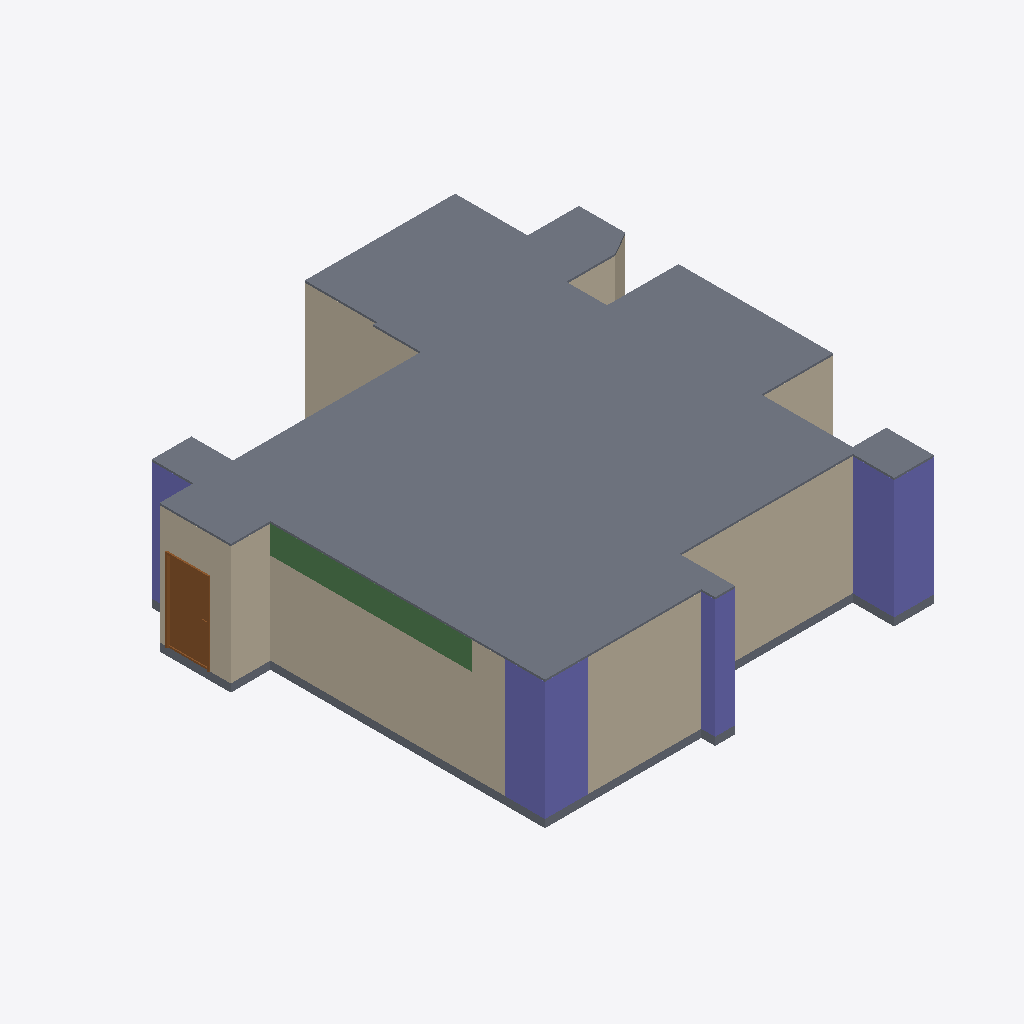
Isometric view of an IFC building model (IFC-SPF (STEP), schema IFC4, length unit metre), seen from the south-west, elements coloured by IFC class: 22 walls (beige), 4 columns (violet), 2 slabs (grey), 1 beam (green), 1 door (brown).
Extent 11.8 m × 12.1 m × 3.2 m (x, y, z). Storeys (1): 12FA3 at 0.00 m. Elements (66): 45 IfcWall, 8 IfcDoor, 5 IfcColumn, 4 IfcBeam, 2 IfcSlab, 2 IfcWindow.

HEADER;
FILE_DESCRIPTION(('ViewDefinition[DesignTransferView]'),'2;1');
FILE_NAME('12FA3.ifc','2025-11-04T16:13:31+08:00',(''),(''),'IfcOpenShell 0.8.3-post1','Bonsai 0.8.3-post1','');
FILE_SCHEMA(('IFC4'));
ENDSEC;
DATA;
#1=IFCPROJECT('2$4BC6WY19OQc4OxriQsOn',$,'12FA3',$,$,$,$,(#14,#26),#9);
#31=IFCSITE('3705T637X8qOtakJdA4xN2',$,'Taiwan',$,$,#54,$,$,$,$,$,$,$,$);
#37=IFCBUILDING('0mLiPqGR91Yvh$vVMavZYi',$,'KaoHsiung',$,$,#60,$,$,$,$,$,$);
#43=IFCBUILDINGSTOREY('3nIzqPWHn7y8Z_qi4mxKaB',$,'12FA3',$,$,#66,$,$,$,$);
#6865=IFCSLAB('2VNlUEJBn48vD2lNgfOBWw',$,'Slab',$,$,#6894,#6876,$,$);
#4502=IFCCOLUMN('2qxTNGIpr22hBVaDUhYHsp',$,'Column',$,$,#4574,#4514,$,$);
#4693=IFCCOLUMN('05T2mctGf2UBLVN4PWCJ6Z',$,'Column',$,$,#4761,#4705,$,$);
#1387=IFCWALL('0mxpNCGcv58gPY0tWydWqQ',$,'Wall',$,$,#1448,#1398,$,$);
#1091=IFCWALL('2Di1cHIAX1p9L0M0sADbAX',$,'Wall',$,$,#1102,#1097,$,$);
#5129=IFCWALL('2ldDdAdqL7tR9ho1hgxWJE',$,'Wall',$,$,#5348,#5140,$,$);
#1848=IFCWALL('2HjfeAS1HEZx_MgOucUkPu',$,'Wall',$,$,#1909,#1859,$,$);
#6813=IFCSLAB('1RnR8emsvDEuoN8HJL_tIt',$,'Slab',$,$,#6821,#6828,$,$);
#3380=IFCWALL('3o7tfl9$553OdIdu_03WUp',$,'Wall',$,$,#3568,#3386,$,$);
#6234=IFCBEAM('2o1CB$Fvn8aPR8lEfo192c',$,'Beam',$,$,#6542,#6246,$,$);
#1033=IFCWALL('3FRcIINBfDIvYXbR8CQMu1',$,'Wall',$,$,#2526,#1041,$,$);
#4602=IFCCOLUMN('16Y_KzSgn03BmQhWlSCMI3',$,'Column',$,$,#4642,#4614,$,$);
#1344=IFCWALL('2oLL3GmqL8evGvOmTJidb3',$,'Wall',$,$,#1386,#1350,$,$);
#6943=IFCDOOR('1yCq1QA2bCSPwBaSD325eJ',$,'Door',$,$,#11168,#6952,$,2.09999990463257,1.10000002384186,$,.SINGLE_SWING_LEFT.,$);
#3924=IFCWALL('0awPjlMj93jfWDbHrFYQUJ',$,'Wall',$,$,#3935,#3930,$,$);
#4881=IFCWALL('38auEDS3LBDvEkMVkulLNp',$,'Wall',$,$,#4942,#4892,$,$);
#1474=IFCWALL('1zr_bumtX0ogfQGf1ngJgO',$,'Wall',$,$,#1784,#1480,$,$);
#1926=IFCWALL('1TCVedKKjFo9NQj6KdMhi3',$,'Wall',$,$,#1937,#1932,$,$);
#1499=IFCWALL('0E4cqW3g5B7P7h0EP$pBZO',$,'Wall',$,$,#1826,#1505,$,$);
#2034=IFCWALL('3USmld5YH1bPptkUBxPqtK',$,'Wall',$,$,#2232,#2040,$,$);
#4859=IFCCOLUMN('2pk9FWVE16cgrR73eRCCjD',$,'Column',$,$,#4866,#4870,$,$);
#2965=IFCWALL('2k4qfvKHX0tuix8CHeXrcg',$,'Wall',$,$,#3323,#2971,$,$);
#1145=IFCWALL('0Nga6dM3XFmQgxgy9ITg72',$,'Wall',$,$,#6403,#1151,$,$);
#3865=IFCWALL('0I_Z8xoQH1lBjWGI5ef2TA',$,'Wall',$,$,#3907,#3871,$,$);
#3752=IFCWALL('20ulE$Me9DYwGO_fO8JIDQ',$,'Wall',$,$,#3763,#3758,$,$);
#2419=IFCWALL('1PNU2oB1T38RN$BBWfi_e8',$,'Wall',$,$,#2462,#2426,$,$);
#2990=IFCWALL('08R4PsgIbC3e$Dxk4VdZsB',$,'Wall',$,$,#3328,#2996,$,$);
#3629=IFCWALL('3tuJrdrYzFpuDA4dPDKvZI',$,'Wall',$,$,#3713,#3635,$,$);
#3714=IFCWALL('2BE_q1Q2f6iglDy3QjkPRL',$,'Wall',$,$,#3725,#3720,$,$);
#1449=IFCWALL('1DHneb0kPC7RYFUqGoKG11',$,'Wall',$,$,#1460,#1455,$,$);
ENDSEC;